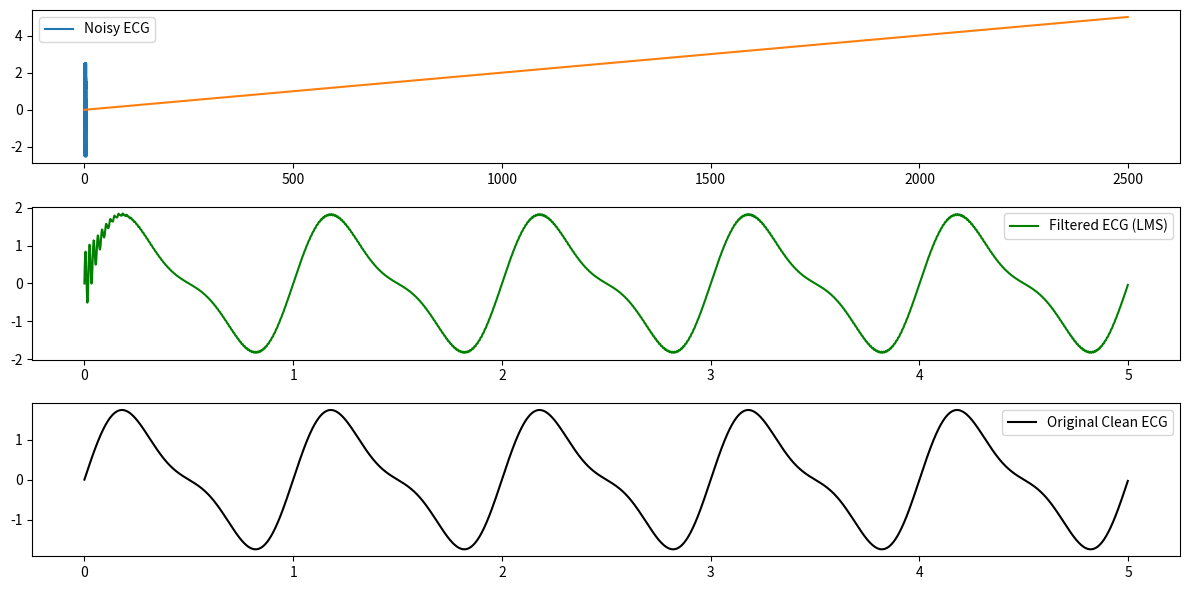

The matplotlib source for this figure: (Note: this script raises an exception after producing the figure.)
import numpy as np
import matplotlib.pyplot as plt

# Simulate an ECG-like signal (sine wave with harmonics)
fs = 500                    # Sampling frequency in Hz
t = np.arange(0, 5, 1/fs)   # 5 seconds of data
ecg_clean = 1.5 * np.sin(2 * np.pi * 1 * t) + 0.5 * np.sin(2 * np.pi * 2 * t)

# Add 50Hz powerline noise
noise = 0.8 * np.sin(2 * np.pi * 50 * t)
ecg_noisy = ecg_clean + noise

# LMS filter parameters
N = 16              # Filter length
mu = 0.01           # Step size (learning rate)
w = np.zeros(N)     # Filter weights
x = np.zeros(N)     # Input buffer

y = []              # Filter output
e = []              # Error signal (cleaned ECG)

for n in range(len(t)):
    # Input vector x[n] (reference noise input, assume sine known)
    x[1:] = x[:-1]
    x[0] = np.sin(2 * np.pi * 50 * t[n])  # Reference 50Hz

    # Filter output y[n] = w^T * x
    y_n = np.dot(w, x)

    # Error e[n] = d[n] - y[n], where d[n] is the noisy ECG
    d_n = ecg_noisy[n]
    e_n = d_n - y_n

    # LMS weight update: w = w + μ * e * x
    w += mu * e_n * x

    # Store outputs
    y.append(y_n)
    e.append(e_n)

# Convert to numpy arrays
y = np.array(y)
e = np.array(e)

# Plot results
plt.figure(figsize=(12, 6))
plt.subplot(3,1,1)
plt.plot(t, ecg_noisy, label='Noisy ECG')
plt.legend()

plt.subplot(3,1,2)
plt.plot(t, e, label='Filtered ECG (LMS)', color='green')
plt.legend()

plt.subplot(3,1,3)
plt.plot(t, ecg_clean, label='Original Clean ECG', color='black')
plt.legend()

plt.tight_layout()
plt.show()


import numpy as np
import matplotlib.pyplot as plt

# ... your signal generation, float_to_fixed(), fixed LMS loop, etc ...

# [1] Plot the results
plt.subplot(3,1,1)
plt.plot(t, label='Noisy ECG')
np.savetxt("noisy_ecg.txt")
plt.legend()

plt.subplot(3,1,2)
plt.plot(t, label='Filtered ECG (LMS)', color='green')
np.savetxt("filtered_lms.txt")
plt.legend()

plt.subplot(3,1,3)
plt.plot(t, label='Original Clean ECG', color='black')
np.savetxt("ref_signal.txt")
plt.legend()

plt.show()

# [2] Save data for FPGA testbench

print(noisy[:5])
print(ref[:5])
print(e_out[:5])


